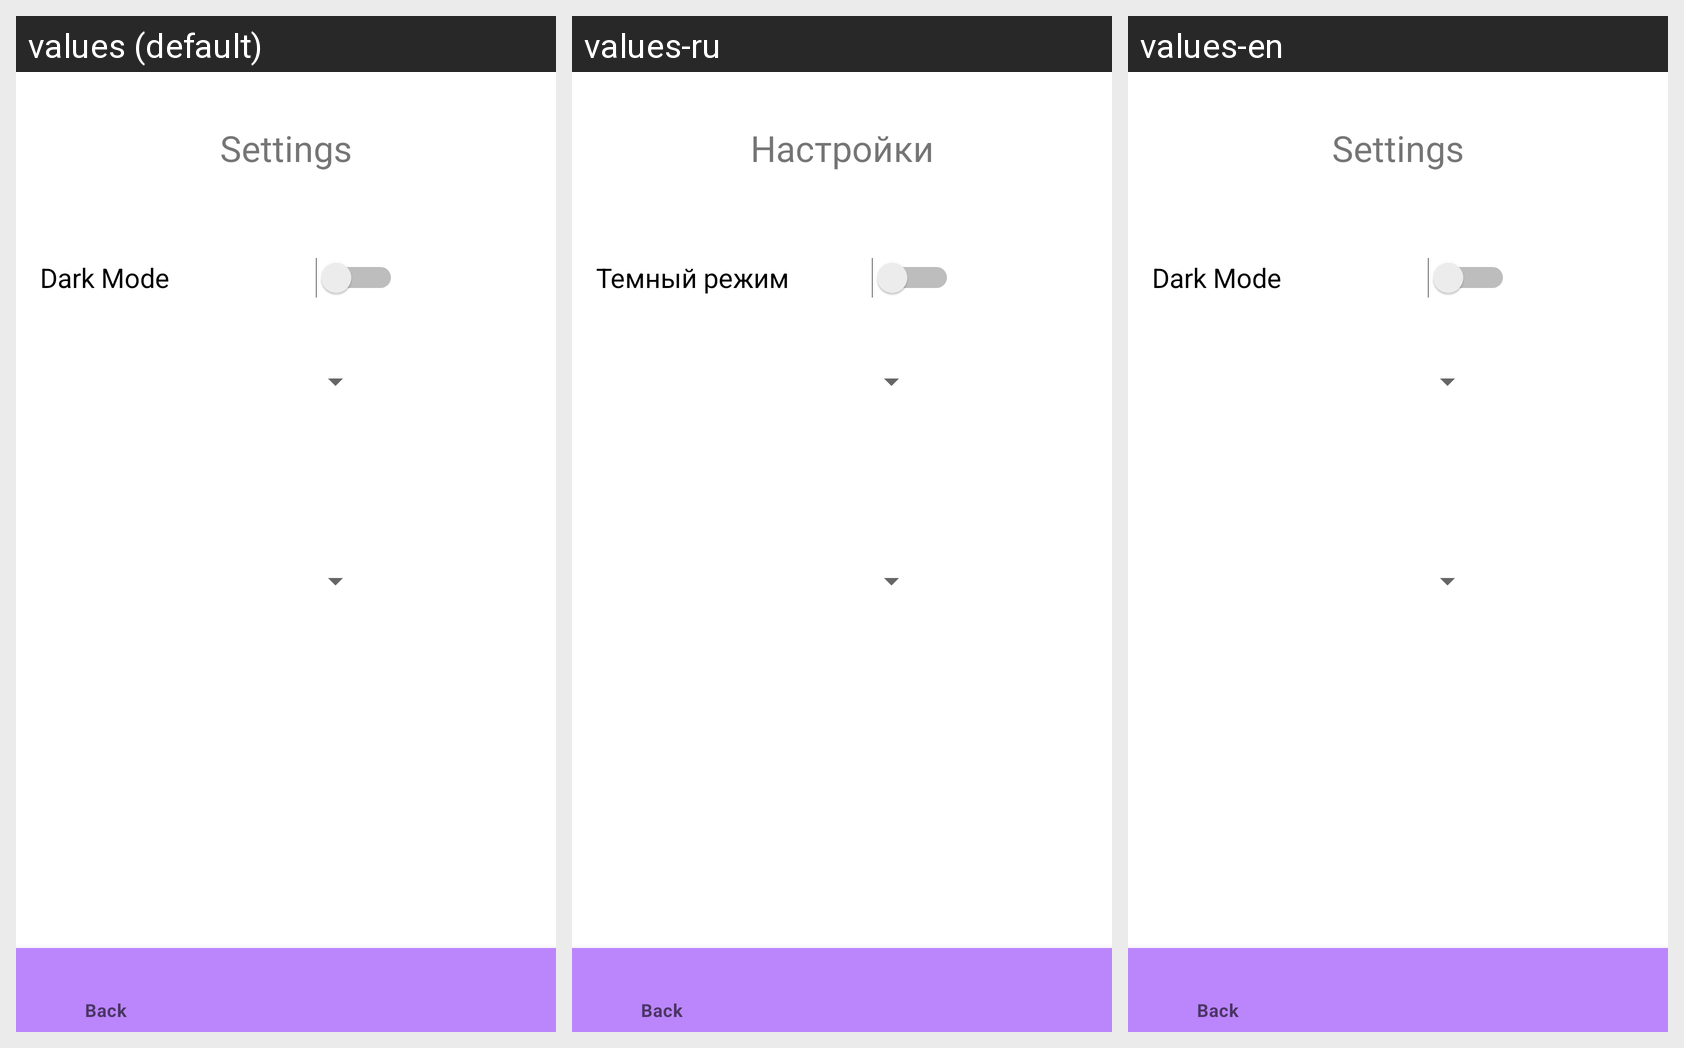

For this localized Android screen grid, give each drawn string resource with its value in every locale shown.
Android screen res/layout/settingsview.xml rendered under 3 locales, left to right: values (default), values-ru, values-en. Device: Nexus 5 (rendered at 1080×1920; each locale shown at half size, 540×960, under a caption strip naming it); theme Theme.JojoApp.
Strings drawn on this screen, with the default value and each locale's value (text and hints the layout hard-codes, and strings that could not be matched under every locale, appear in the picture but are not listed):

settings_title
  values: Settings
  values-ru: Настройки
  values-en: Settings

settings_darkmode
  values: Dark Mode
  values-ru: Темный режим
  values-en: Dark Mode
